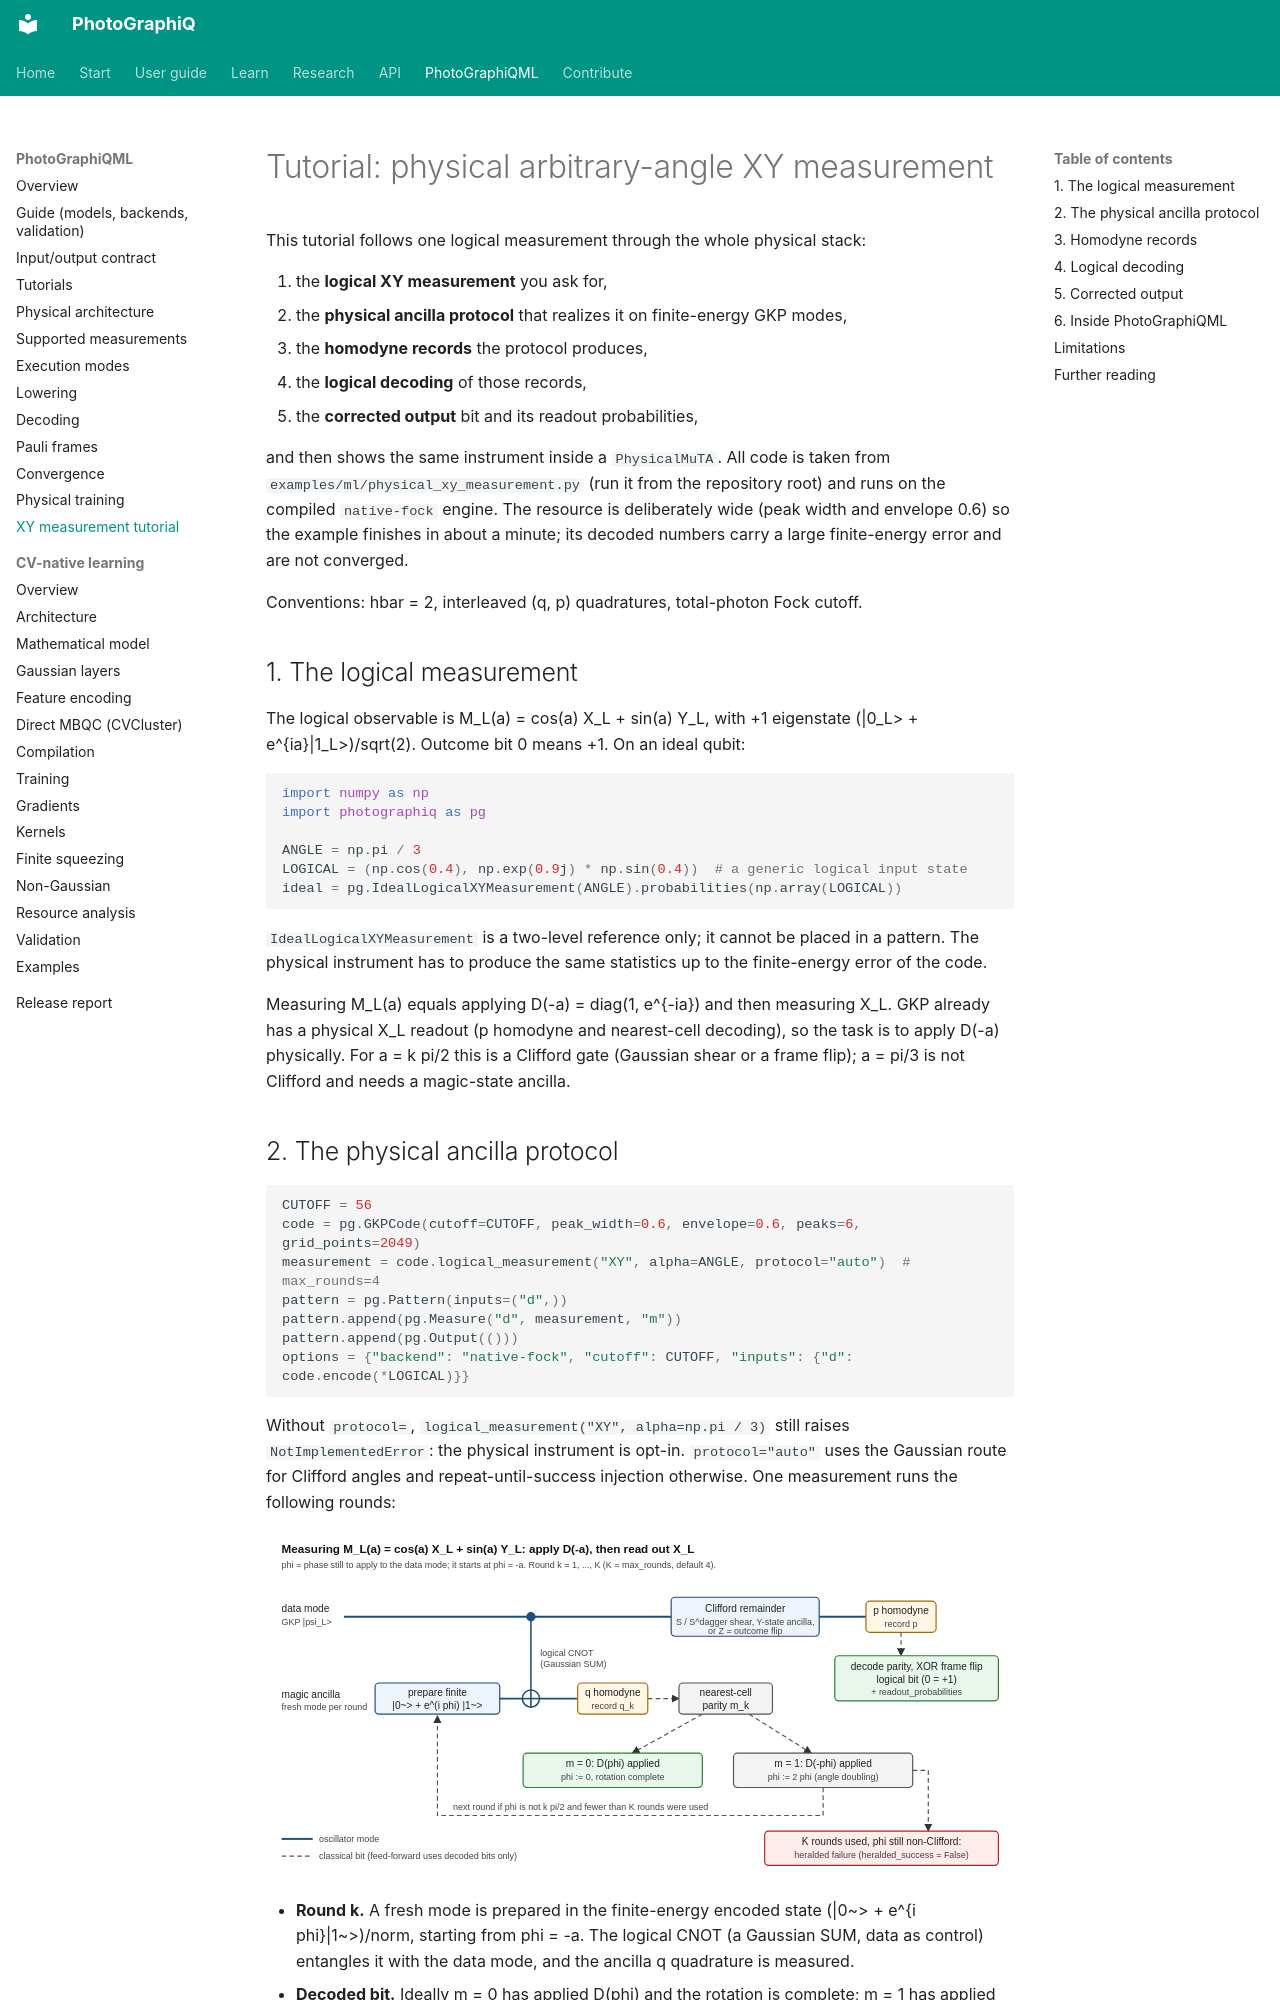

repository: chinmoybiswasdeep/PhotoGraphiQ · page: ml/physical/xy-measurement-tutorial/index.html · generator: mkdocs

# Tutorial: physical arbitrary-angle XY measurement

This tutorial follows one logical measurement through the whole physical stack:

1. the **logical XY measurement** you ask for,
2. the **physical ancilla protocol** that realizes it on finite-energy GKP modes,
3. the **homodyne records** the protocol produces,
4. the **logical decoding** of those records,
5. the **corrected output** bit and its readout probabilities,

and then shows the same instrument inside a `PhysicalMuTA`. All code is taken from
`examples/ml/physical_xy_measurement.py` (run it from the repository root) and runs on the compiled `native-fock` engine. The resource is deliberately wide
(peak width and envelope 0.6) so the example finishes in about a minute; its decoded
numbers carry a large finite-energy error and are not converged.

Conventions: hbar = 2, interleaved (q, p) quadratures, total-photon Fock cutoff.

## 1. The logical measurement

The logical observable is M_L(a) = cos(a) X_L + sin(a) Y_L, with +1 eigenstate
(|0_L> + e^{ia}|1_L>)/sqrt(2). Outcome bit 0 means +1. On an ideal qubit:

```python
import numpy as np
import photographiq as pg

ANGLE = np.pi / 3
LOGICAL = (np.cos(0.4), np.exp(0.9j) * np.sin(0.4))  # a generic logical input state
ideal = pg.IdealLogicalXYMeasurement(ANGLE).probabilities(np.array(LOGICAL))
```

`IdealLogicalXYMeasurement` is a two-level reference only; it cannot be placed in a
pattern. The physical instrument has to produce the same statistics up to the
finite-energy error of the code.

Measuring M_L(a) equals applying D(-a) = diag(1, e^{-ia}) and then measuring X_L. GKP
already has a physical X_L readout (p homodyne and nearest-cell decoding), so the task is to
apply D(-a) physically. For a = k pi/2 this is a Clifford gate (Gaussian shear or a frame
flip); a = pi/3 is not Clifford and needs a magic-state ancilla.

## 2. The physical ancilla protocol

```python
CUTOFF = 56
code = pg.GKPCode(cutoff=CUTOFF, peak_width=0.6, envelope=0.6, peaks=6, grid_points=2049)
measurement = code.logical_measurement("XY", alpha=ANGLE, protocol="auto")  # max_rounds=4
pattern = pg.Pattern(inputs=("d",))
pattern.append(pg.Measure("d", measurement, "m"))
pattern.append(pg.Output(()))
options = {"backend": "native-fock", "cutoff": CUTOFF, "inputs": {"d": code.encode(*LOGICAL)}}
```

Without `protocol=`, `logical_measurement("XY", alpha=np.pi / 3)` still raises
`NotImplementedError`: the physical instrument is opt-in. `protocol="auto"` uses the
Gaussian route for Clifford angles and repeat-until-success injection otherwise. One
measurement runs the following rounds:

![Round structure: data mode, magic ancilla, SUM, q homodyne, decoded bit, angle doubling or stop, final p homodyne, frame flip](../assets/xy_measurement_pipeline.svg)

- **Round k.** A fresh mode is prepared in the finite-energy encoded state
  (|0~> + e^{i phi}|1~>)/norm, starting from phi = -a. The logical CNOT (a Gaussian SUM,
  data as control) entangles it with the data mode, and the ancilla q quadrature is
  measured.
- **Decoded bit.** Ideally m = 0 has applied D(phi) and the rotation is complete; m = 1 has
  applied D(-phi), so the next round targets 2 phi (angle doubling).
- **Stop.** The loop ends when the remaining phase is a multiple of pi/2. A remaining pi
  is a Z before the X readout, an exact outcome flip. A remaining +-pi/2 after injection
  rounds is injected with a Y-eigenstate ancilla; its failure leaves exactly Z, again a flip.
  After `max_rounds` non-Clifford rounds the record is a **heralded failure**.
- **Final readout.** The data p quadrature is measured and decoded; the frame flip is
  XORed onto the bit.

The encoded magic state is a supplied finite-Fock resource built from the same finite
codewords. Its preparation is not simulated.
